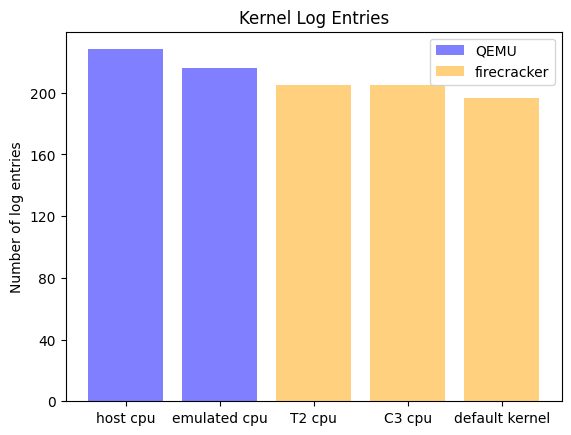

Generate this figure with matplotlib: (Note: this script raises an exception after producing the figure.)
T2_cpu = [
	213.00000,
	195.00000,
	195.00000,
	213.00000,
	214.00000,
	196.00000,
	197.00000,
	213.00000,
	214.00000,
	197.00000,
	196.00000,
	214.00000,
	213.00000,
	196.00000,
	197.00000,
	213.00000,
	213.00000,
	196.00000,
	196.00000,
	213.00000,
	213.00000,
	196.00000,
	196.00000,
	213.00000,
	214.00000,
	196.00000,
	196.00000,
	213.00000,
	213.00000,
	197.00000,
	197.00000,
	214.00000,
	213.00000,
	197.00000,
	196.00000,
	213.00000,
	214.00000,
	196.00000,
	197.00000,
	213.00000
]

C3_cpu = [
	213.00000,
	195.00000,
	214.00000,
	196.00000,
	214.00000,
	197.00000,
	213.00000,
	196.00000,
	213.00000,
	196.00000,
	213.00000,
	196.00000,
	214.00000,
	196.00000,
	213.00000,
	197.00000,
	213.00000,
	197.00000,
	214.00000,
	196.00000
]

default_kernel = [
	195.00000,
	195.00000,
	196.00000,
	197.00000,
	197.00000,
	196.00000,
	196.00000,
	197.00000,
	196.00000,
	196.00000,
	196.00000,
	196.00000,
	196.00000,
	196.00000,
	197.00000,
	197.00000,
	197.00000,
	196.00000,
	196.00000,
	197.00000
]

emulated_cpu = [
	215.00000,
	216.00000,
	216.00000,
	216.00000,
	216.00000,
	216.00000,
	216.00000,
	216.00000,
	216.00000,
	216.00000
]

host_cpu = [
	227.00000,
	228.00000,
	229.00000,
	229.00000,
	228.00000,
	228.00000,
	228.00000,
	228.00000,
	228.00000,
	228.00000
]



import statistics as stats
import matplotlib.pyplot as plt; plt.rcdefaults()
import numpy as np
import matplotlib.pyplot as plt

objects = ('host cpu','emulated cpu','T2 cpu','C3 cpu','default kernel')
y_pos = np.arange(len(objects))
performance = [
	stats.mean(host_cpu),
	stats.mean(emulated_cpu),
	stats.mean(T2_cpu),
	stats.mean(C3_cpu),
	stats.mean(default_kernel)
]

bar = plt.bar(y_pos, performance, align='center', alpha=0.5, color=['blue', 'blue', 'orange', 'orange', 'orange'])
plt.xticks(y_pos, objects)
plt.yticks(np.arange(0, 220, 40))
plt.ylabel('Number of log entries')
plt.title('Kernel Log Entries')

plt.legend((bar[0], bar[2]), ('QEMU', 'firecracker'))

#plt.gcf().subplots_adjust(bottom=0.30)
#plt.xticks(rotation=45)

#plt.show()
plt.savefig('plots/scripts/images/kernel-log-entries.png')